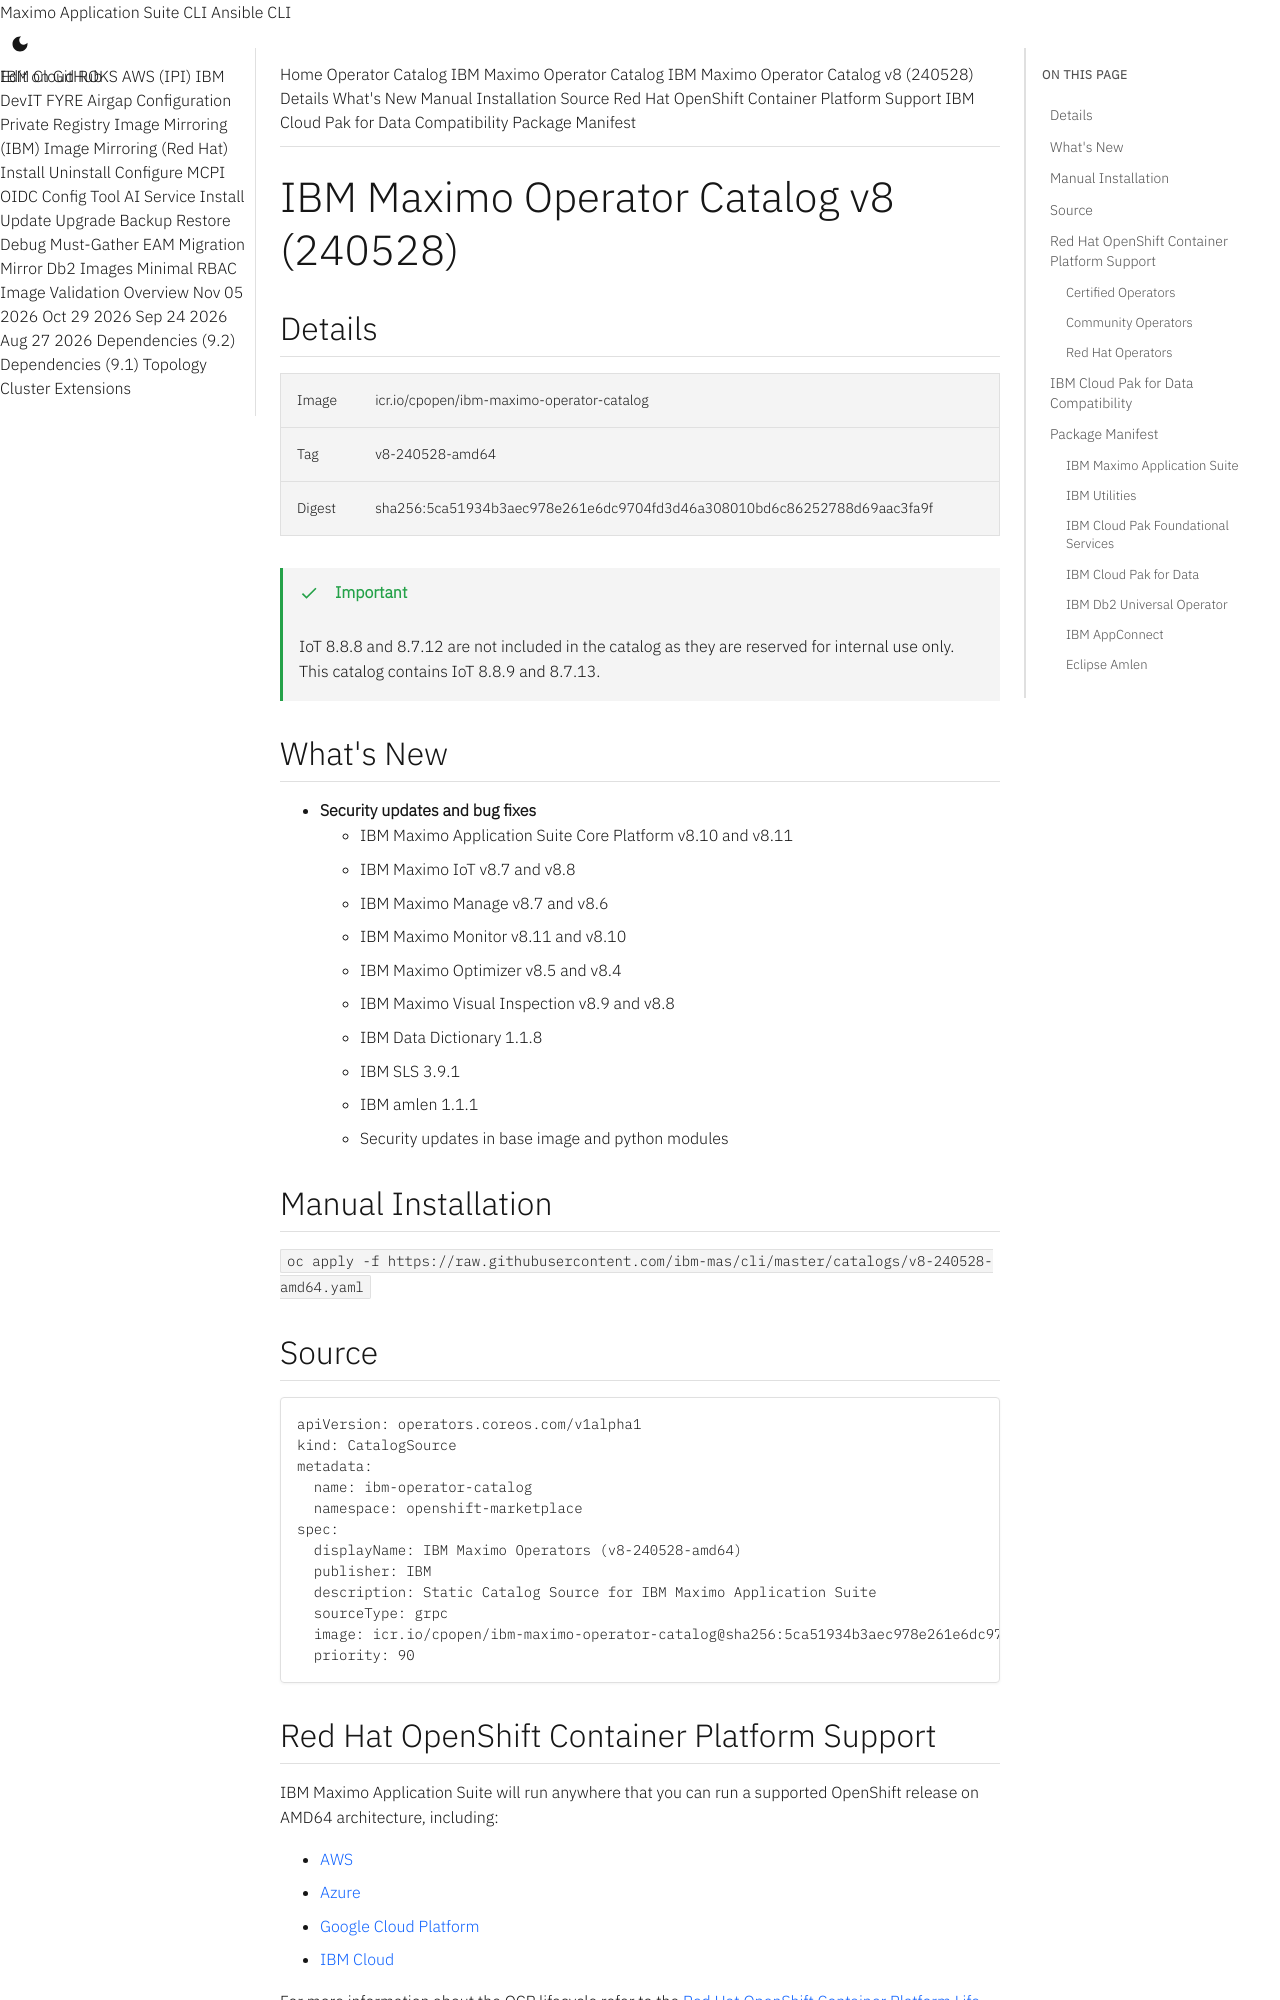

repository: ibm-mas/cli · page: catalogs/v8-240528-amd64/index.html · generator: mkdocs

extra_breadcrumb_title_1: Operator Catalog
extra_breadcrumb_title_2: IBM Maximo Operator Catalog
extra_breadcrumb_url_2: ../
nav_title: Operator Catalog

IBM Maximo Operator Catalog v8 (240528)
===============================================================================

:::mas-catalog-details

!!! important
    IoT 8.8.8 and 8.7.12 are not included in the catalog as they are reserved for internal use only.
    This catalog contains IoT 8.8.9 and 8.7.13.

What's New
-------------------------------------------------------------------------------
- **Security updates and bug fixes**
    - IBM Maximo Application Suite Core Platform v8.10 and v8.11
    - IBM Maximo IoT v8.7 and v8.8
    - IBM Maximo Manage v8.7 and v8.6
    - IBM Maximo Monitor v8.11 and v8.10
    - IBM Maximo Optimizer v8.5 and v8.4
    - IBM Maximo Visual Inspection v8.9 and v8.8
    - IBM Data Dictionary 1.1.8
    - IBM SLS 3.9.1
    - IBM amlen 1.1.1
    - Security updates in base image and python modules

:::mas-catalog-install


:::mas-catalog-source
